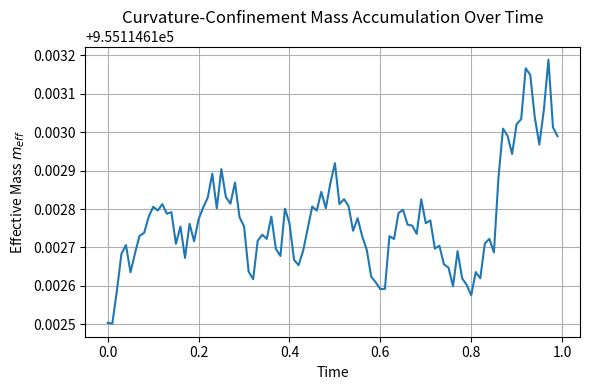

Reproduce this figure in Python.
import numpy as np
import matplotlib.pyplot as plt

# Grid setup
N = 128
L = 10.0
x = np.linspace(-L / 2, L / 2, N)
y = np.linspace(-L / 2, L / 2, N)
dx = x[1] - x[0]
dy = y[1] - y[0]
X, Y = np.meshgrid(x, y)

# Initial wavefunction: Gaussian with phase twist (like a vortex ring projection)
r = np.sqrt(X**2 + Y**2)
theta = np.arctan2(Y, X)
psi = np.exp(-r**2) * np.exp(1j * 3 * theta)

# Parameters
epsilon = 1e-3
alpha = 0.8
kappa = 1.0
dt = 0.01
steps = 100

# Storage for tracking effective mass
mass_history = []

# Time evolution loop
for t in range(steps):
    laplacian_psi = (
        np.roll(psi, 1, axis=0) + np.roll(psi, -1, axis=0) +
        np.roll(psi, 1, axis=1) + np.roll(psi, -1, axis=1) -
        4 * psi
    ) / dx**2

    # Curvature vector field C
    denom = psi + epsilon * np.exp(-alpha * np.abs(psi)**2)
    curvature_potential = laplacian_psi / denom
    grad_Cx = (np.roll(curvature_potential, -1, axis=1) - np.roll(curvature_potential, 1, axis=1)) / (2 * dx)
    grad_Cy = (np.roll(curvature_potential, -1, axis=0) - np.roll(curvature_potential, 1, axis=0)) / (2 * dy)
    Cx, Cy = grad_Cx, grad_Cy

    # Curl of curvature field (pseudo-z component in 2D)
    curl_C = (np.roll(Cy, -1, axis=1) - np.roll(Cy, 1, axis=1)) / (2 * dx) - \
             (np.roll(Cx, -1, axis=0) - np.roll(Cx, 1, axis=0)) / (2 * dy)

    # Evolve psi using simplified curvature-induced term
    dpsi_dt = curl_C
    psi += 1j * dt * dpsi_dt  # using Schrödinger-like update

    # Calculate curvature energy density and accumulate effective mass
    curvature_magnitude_sq = Cx**2 + Cy**2
    m_eff = np.sum(curvature_magnitude_sq) * dx * dy
    mass_history.append(m_eff)

# Plot mass accumulation over time
plt.figure(figsize=(6, 4))
plt.plot(np.arange(steps) * dt, mass_history)
plt.xlabel('Time')
plt.ylabel('Effective Mass $m_{eff}$')
plt.title('Curvature-Confinement Mass Accumulation Over Time')
plt.grid(True)
plt.tight_layout()
plt.show()
